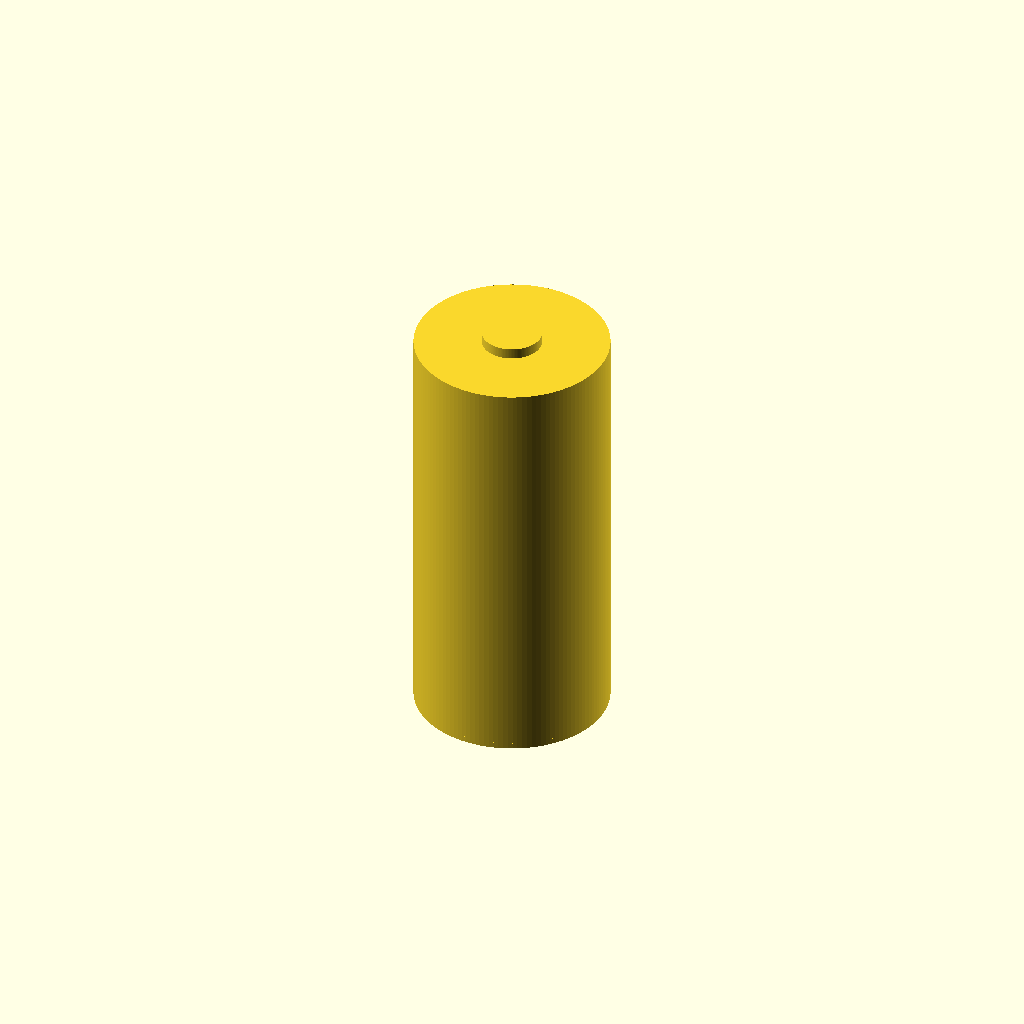
Cell 1: the model at its default parameters.
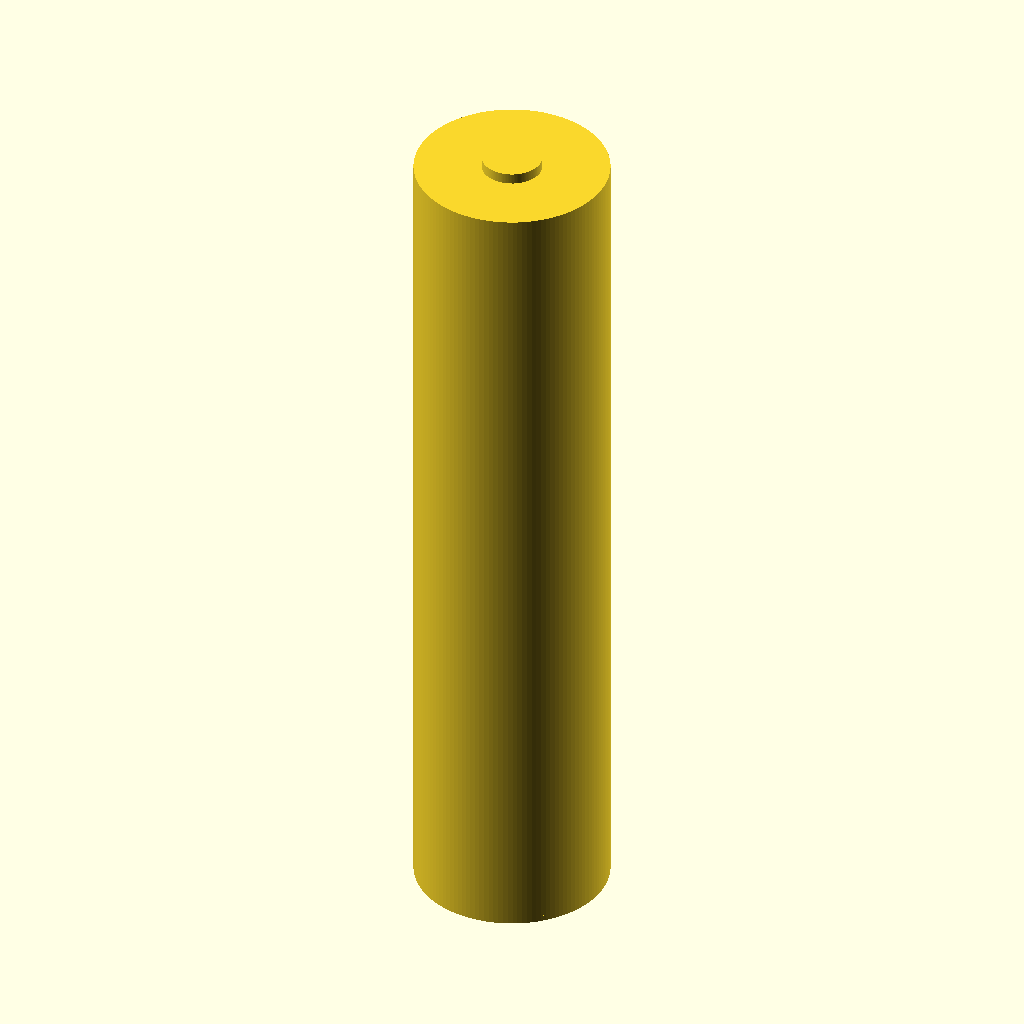
Cell 2 — battery_height set to 140.4, the other parameters unchanged.
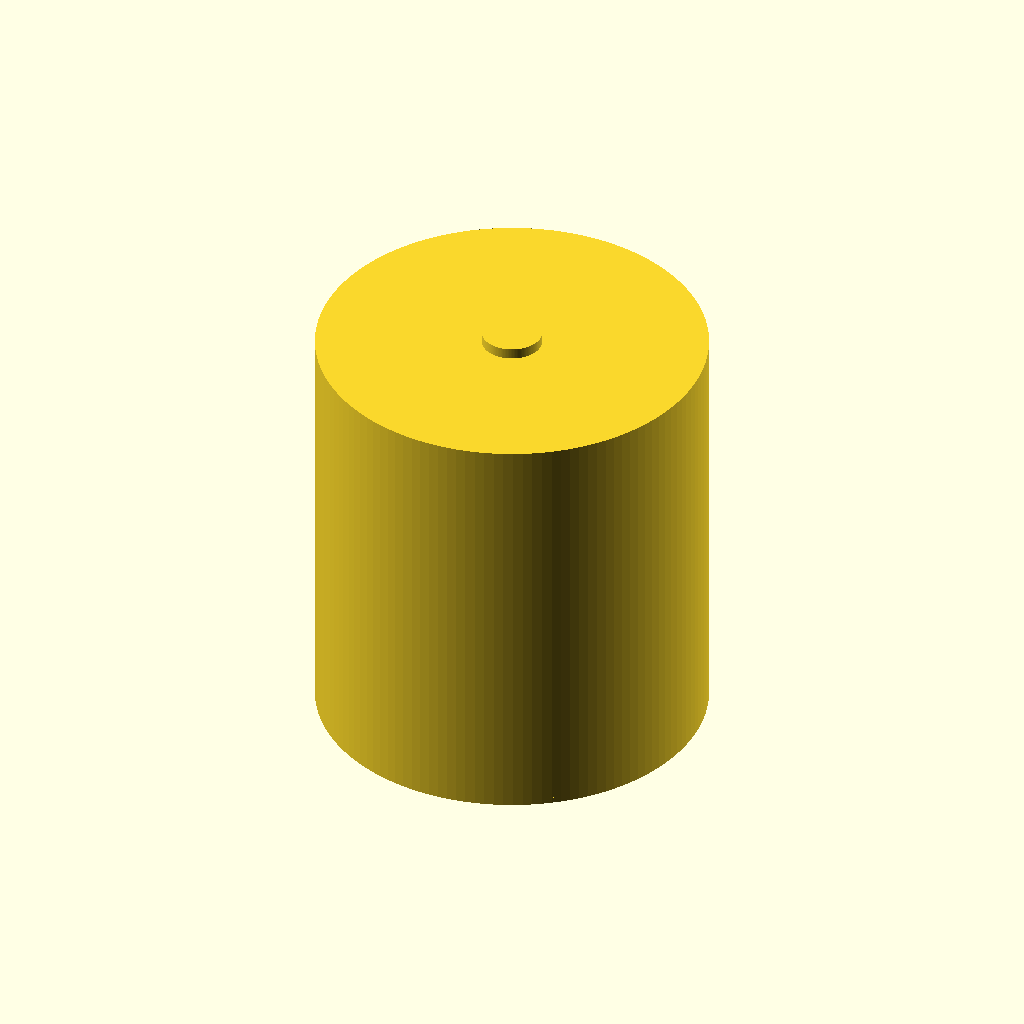
Cell 3: battery_diameter = 64.8 (everything else at default).
All cells are drawn from one camera (rotation 55°, 0°, 25°, orthographic, colour scheme Cornfield), so only the parameter changes between them.
OpenSCAD source file results/nopscadlib/ablations/no_json_ir/scad/batterie__LI32700.scad:
// Cylindrical battery cell model (one connected solid)

// Parameters (mm)
battery_height = 70.2;
battery_diameter = 32.4;

terminal_button_height = 2;
terminal_button_diameter = 10;

negative_terminal_height = 1;

overlap = 0.2; // small overlap to guarantee connectivity

$fn = 128;

// Main battery body
module cylindrical_cell_body() {
    cylinder(h = battery_height, d = battery_diameter, center = true);
}

// Positive terminal button (connected to top face with overlap)
module positive_terminal_button() {
    translate([0, 0, battery_height/2 + terminal_button_height/2 - overlap])
        cylinder(h = terminal_button_height, d = terminal_button_diameter, center = true);
}

// Negative terminal flat end (slightly inset so it overlaps INTO the body)
module negative_terminal_flat_end() {
    translate([0, 0, -battery_height/2 + negative_terminal_height/2 - overlap])
        cylinder(h = negative_terminal_height, d = battery_diameter, center = true);
}

// Complete battery model (single connected solid)
module battery() {
    union() {
        cylindrical_cell_body();
        positive_terminal_button();
        negative_terminal_flat_end();
    }
}

battery();
Parameter table extracted from the source (name, type, default, range or options):
battery_height: number, default 70.2
battery_diameter: number, default 32.4
terminal_button_height: number, default 2
terminal_button_diameter: number, default 10
negative_terminal_height: number, default 1
overlap: number, default 0.2
